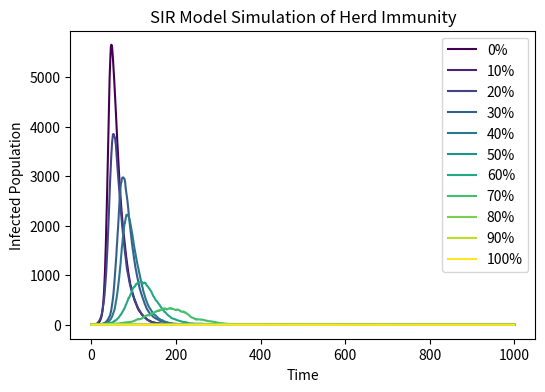

The script that saved this image:
# import necessary libraries
import numpy as np
import matplotlib.pyplot as plt

#initialise the populations and basic constants
population = 10000
infected_curve = []
beta = 0.3
gamma = 0.05

#set the S, I, R initial populations
for j in range(11):
    I = [1]
    R = [round((population-I[0])*j/10)]
    S = [population - I[0] - R[0]]

    #simulate the infection and recovery process with vaccination rate
    for i in range(1000):
        x = beta * I[i] / population#the probability of infection
        b = np.random.choice([0,1],S[i],p = [1-x,x])#simulate the infection one time
        a = np.random.choice([0,1],I[i], p = [0.95,0.05])#simulate the recovery one time

        #refresh the population of S, I, and R
        S.append(S[i] - np.sum(b == 1))      
        R.append(R[i] + np.sum(a == 1))
        I.append(I[i] + np.sum(b == 1) - np.sum(a == 1))
    infected_curve.append(I)

#figure plotting
plt.figure(figsize = (6, 4), dpi = 150)

#use the library to get some colors, and draw the lines of infected people with different vaccination rate
colormap = plt.get_cmap('viridis', 11)
for j in range(11):
    color = colormap(j)
    plt.plot(infected_curve[j], label = f"{10*j}%",color = color)
plt.xlabel("Time")
plt.ylabel("Infected Population")
plt.title("SIR Model Simulation of Herd Immunity")
plt.legend(loc = 'upper right')#the location of legend
plt.show()
